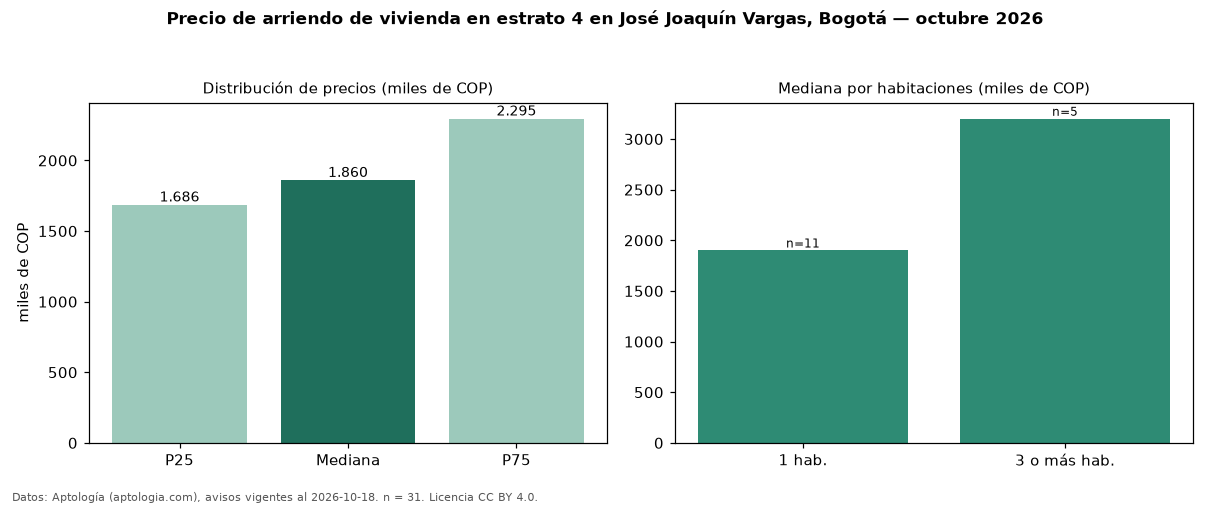

Values plotted in this chart, from the file beside it:
seccion, metrica, valor, moneda, n
precio, p25, 1686138, COP, 31
precio, mediana, 1860000, COP, 31
precio, p75, 2295000, COP, 31
precio, minimo, 1000000, COP, 31
precio, maximo, 7950000, COP, 31
m2, mediana_precio_m2, 53846, COP, 31
m2, area_mediana_m2, 30.0, m2, 31
banos, mediana_banos, 1.0, , 
estrato, estrato_mas_frecuente, 4, , 31
habitaciones, 1, 1900000, COP, 11
habitaciones, 3+, 3200000, COP, 5
fuente, fecha_datos, 2026-10-18, , 
fuente, atribucion, https://www.aptologia.com/arriendo/bogot…, , 
fuente, licencia, CC BY 4.0, , 
